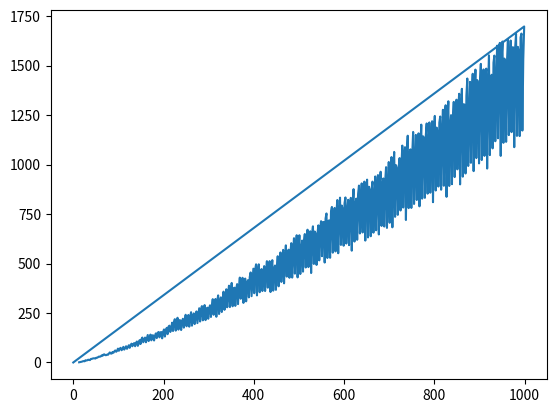

This figure's Python source:
import math
import matplotlib.pyplot as plt


def isPrimeNumber(num):
    i = 2
    x = math.sqrt(num)
    while i < x:
        if num % i == 0:
            return False
        i += 1
    return True


n = 5
arr = []
temp = 0
const = 309090
matrix = [[0 for i in range(4)] for i in range(const)]
while n < 1001:
    for j in range(3, int(n/3)):
        for k in range(j,int(n/2)):
            if isPrimeNumber(j) and isPrimeNumber(k) and isPrimeNumber(n-j-k):
                # print('%s = %s + %s + %s' % (n, j, k, n-j-k))
                # print(temp)
                matrix[temp][0] = n
                matrix[temp][1] = j
                matrix[temp][2] = k
                matrix[temp][3] = n-j-k
                temp = temp + 1
                #break   # 找到符合的组合后，便结束内循环
    n += 2
print(temp)
# print(matrix)
cout = 0
matrix2 = [[0 for i in range(2)] for i in range(const)]
for i in range(const):
    if matrix[i][0] == temp:
        cout = cout + 1
    else:
        matrix2[i][0] = matrix[i][0]
        matrix2[i][1] = cout + 1
        cout = 0
    temp = matrix[i][0]
print(matrix2)
matrix3 = [[0 for i in range(2)] for i in range(497)]
j = 0
for i in range(const):
    if matrix2[i][0] != 0:
        matrix3[j][0] = matrix2[i][0]
        matrix3[j][1] = matrix2[i][1]
        j = j + 1
print(matrix3)
x = []
y = []
for i in range(497):
    x.append(matrix3[i][0])
    y.append(matrix3[i][1])
print(x)
print(y)
plt.plot(x, y)
plt.show()

